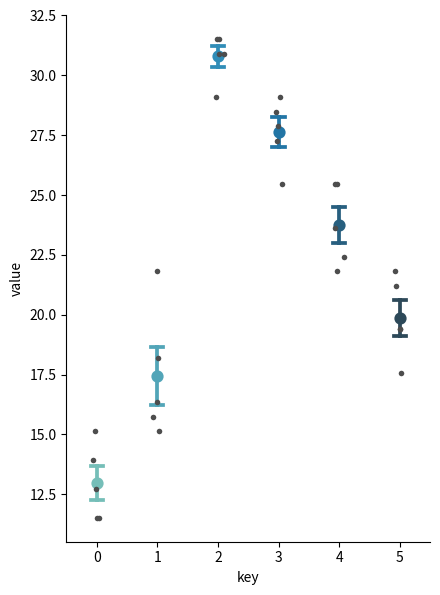

Recreate this plot in Python. (Note: this script raises an exception after producing the figure.)
from matplotlib import pyplot as plt
import pandas as pd
# import scipy
# stat, pvalue = scipy.stats.ttest_ind(a, b)

import seaborn as sns

# from statannotations.Annotator import Annotator

df = pd.DataFrame([
    {"key": 0, "value": 15.15},
    {"key": 0, "value": 13.94},
    {"key": 0, "value": 12.73},
    {"key": 0, "value": 11.52},
    {"key": 0, "value": 11.52},
    {"key": 1, "value": 21.81},
    {"key": 1, "value": 18.18},
    {"key": 1, "value": 15.75},
    {"key": 1, "value": 16.36},
    {"key": 1, "value": 15.15},
    {"key": 2, "value": 31.52},
    {"key": 2, "value": 29.09},
    {"key": 2, "value": 30.91},
    {"key": 2, "value": 30.91},
    {"key": 2, "value": 31.52},
    {"key": 3, "value": 27.27},
    {"key": 3, "value": 27.88},
    {"key": 3, "value": 28.48},
    {"key": 3, "value": 29.09},
    {"key": 3, "value": 25.45},
    {"key": 4, "value": 23.64},
    {"key": 4, "value": 25.45},
    {"key": 4, "value": 25.45},
    {"key": 4, "value": 21.82},
    {"key": 4, "value": 22.42},
    {"key": 5, "value": 17.58},
    {"key": 5, "value": 19.39},
    {"key": 5, "value": 21.82},
    {"key": 5, "value": 21.21},
    {"key": 5, "value": 19.39},
    ])
x = "key"
y = "value"

sns.catplot(
    data=df, x=x, y=y,
    capsize=.2, palette="YlGnBu_d", errorbar="se", 
    kind="point", height=6, aspect=.75
)

sns.stripplot(data=df, x=x, y=y, size=4, color=".3")
plt.savefig("experiments/cot_exploration/chain_of_verification/result.svg", format="svg")
plt.show()